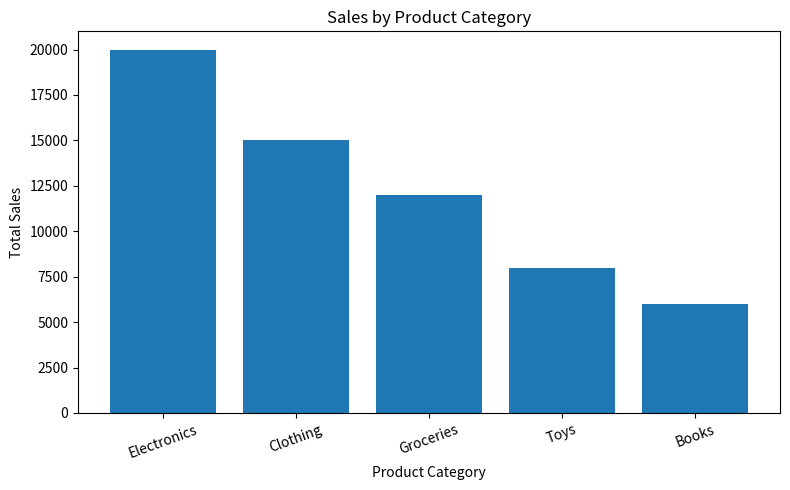
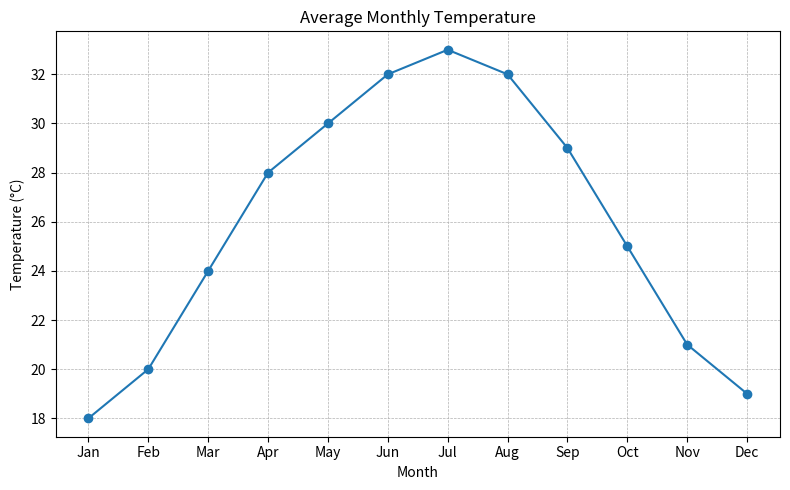
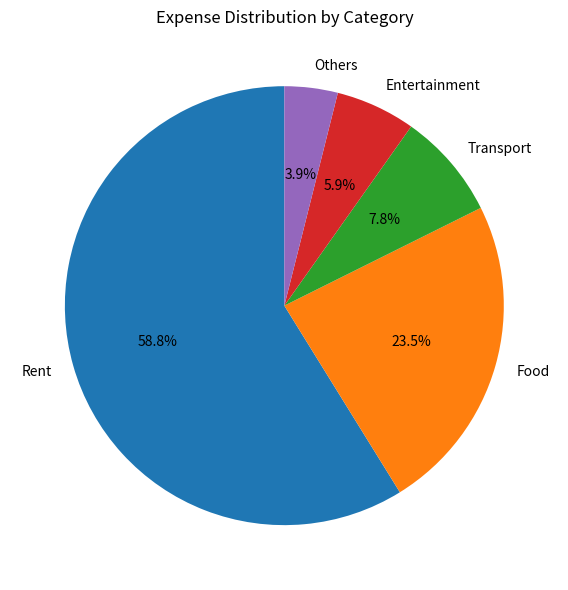

Reproduce these figures in Python, in order.
import pandas as pd
import matplotlib.pyplot as plt

# Make numeric output look nicer
pd.options.display.float_format = "{:,.2f}".format


# 1. BAR CHART – SALES BY PRODUCT CATEGORY

# Create example sales data
sales_data = {
    "Category": ["Electronics", "Clothing", "Groceries", "Toys", "Books"],
    "Sales":    [20000, 15000, 12000, 8000, 6000]
}
sales_df = pd.DataFrame(sales_data)

# Bar chart
plt.figure(figsize=(8, 5))
plt.bar(sales_df["Category"], sales_df["Sales"])
plt.title("Sales by Product Category")
plt.xlabel("Product Category")
plt.ylabel("Total Sales")
plt.xticks(rotation=20)
plt.tight_layout()
plt.show()


# 2. LINE CHART – MONTHLY TEMPERATURE CHANGES

# Create example temperature data
temp_data = {
    "Month":   ["Jan", "Feb", "Mar", "Apr", "May", "Jun",
                "Jul", "Aug", "Sep", "Oct", "Nov", "Dec"],
    "AvgTemp": [18, 20, 24, 28, 30, 32,
                33, 32, 29, 25, 21, 19]
}
temp_df = pd.DataFrame(temp_data)

# Ensure months are in correct order
month_order = ["Jan", "Feb", "Mar", "Apr", "May", "Jun",
               "Jul", "Aug", "Sep", "Oct", "Nov", "Dec"]
temp_df["Month"] = pd.Categorical(temp_df["Month"],
                                  categories=month_order,
                                  ordered=True)
temp_df = temp_df.sort_values("Month")

# Line chart
plt.figure(figsize=(8, 5))
plt.plot(temp_df["Month"], temp_df["AvgTemp"], marker="o")
plt.title("Average Monthly Temperature")
plt.xlabel("Month")
plt.ylabel("Temperature (°C)")
plt.grid(True, linestyle="--", linewidth=0.5)
plt.tight_layout()
plt.show()


# 3. PIE CHART – EXPENSE DISTRIBUTION

# Create example expense data
expense_data = {
    "Category": ["Rent", "Food", "Transport", "Entertainment", "Others"],
    "Amount":   [15000, 6000, 2000, 1500, 1000]
}
expense_df = pd.DataFrame(expense_data)

# Pie chart
plt.figure(figsize=(6, 6))
plt.pie(
    expense_df["Amount"],
    labels=expense_df["Category"],
    autopct="%1.1f%%",
    startangle=90,
)
plt.title("Expense Distribution by Category")
plt.tight_layout()
plt.show()